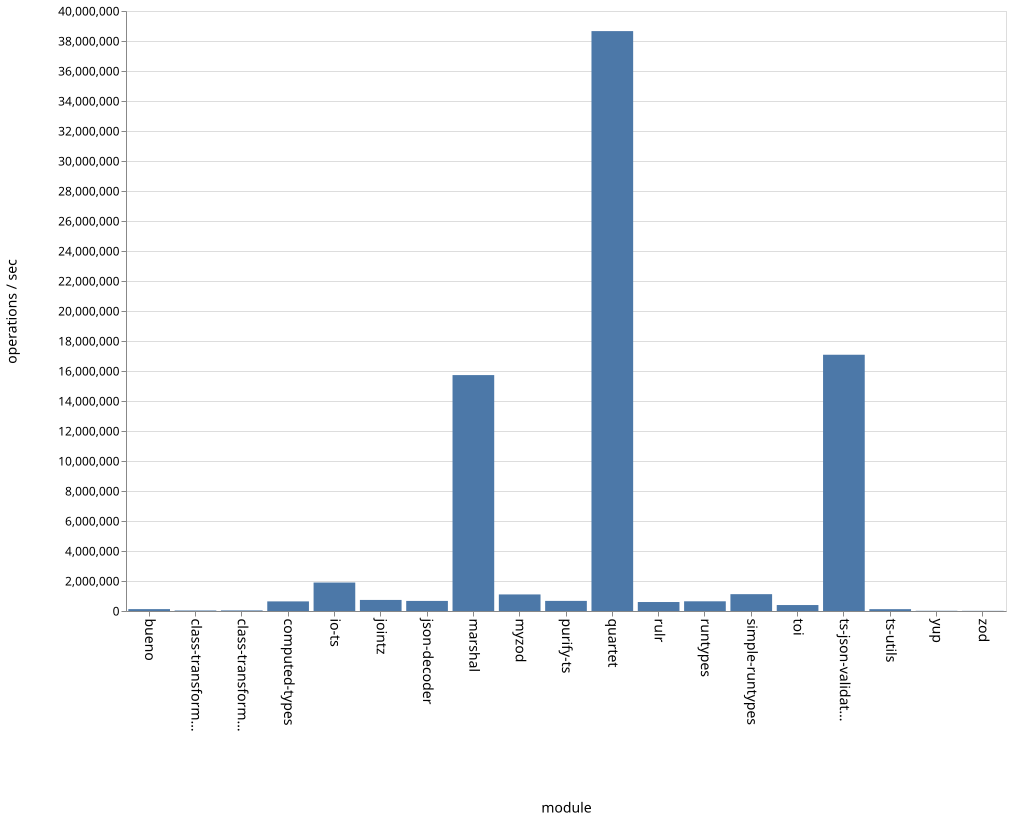

The data file committed next to this chart (first rows):
name, ops
bueno, 125386
class-transformer-validator-async, 34121
class-transformer-validator-sync, 38903
computed-types, 640970
io-ts, 1897684
jointz, 737747
json-decoder, 672272
marshal, 15727388
myzod, 1104682
purify-ts, 674233
quartet, 38659976
rulr, 598724
runtypes, 646670
simple-runtypes, 1122084
toi, 397109
ts-json-validator, 17083855
ts-utils, 122628
yup, 14194
zod, 10358
